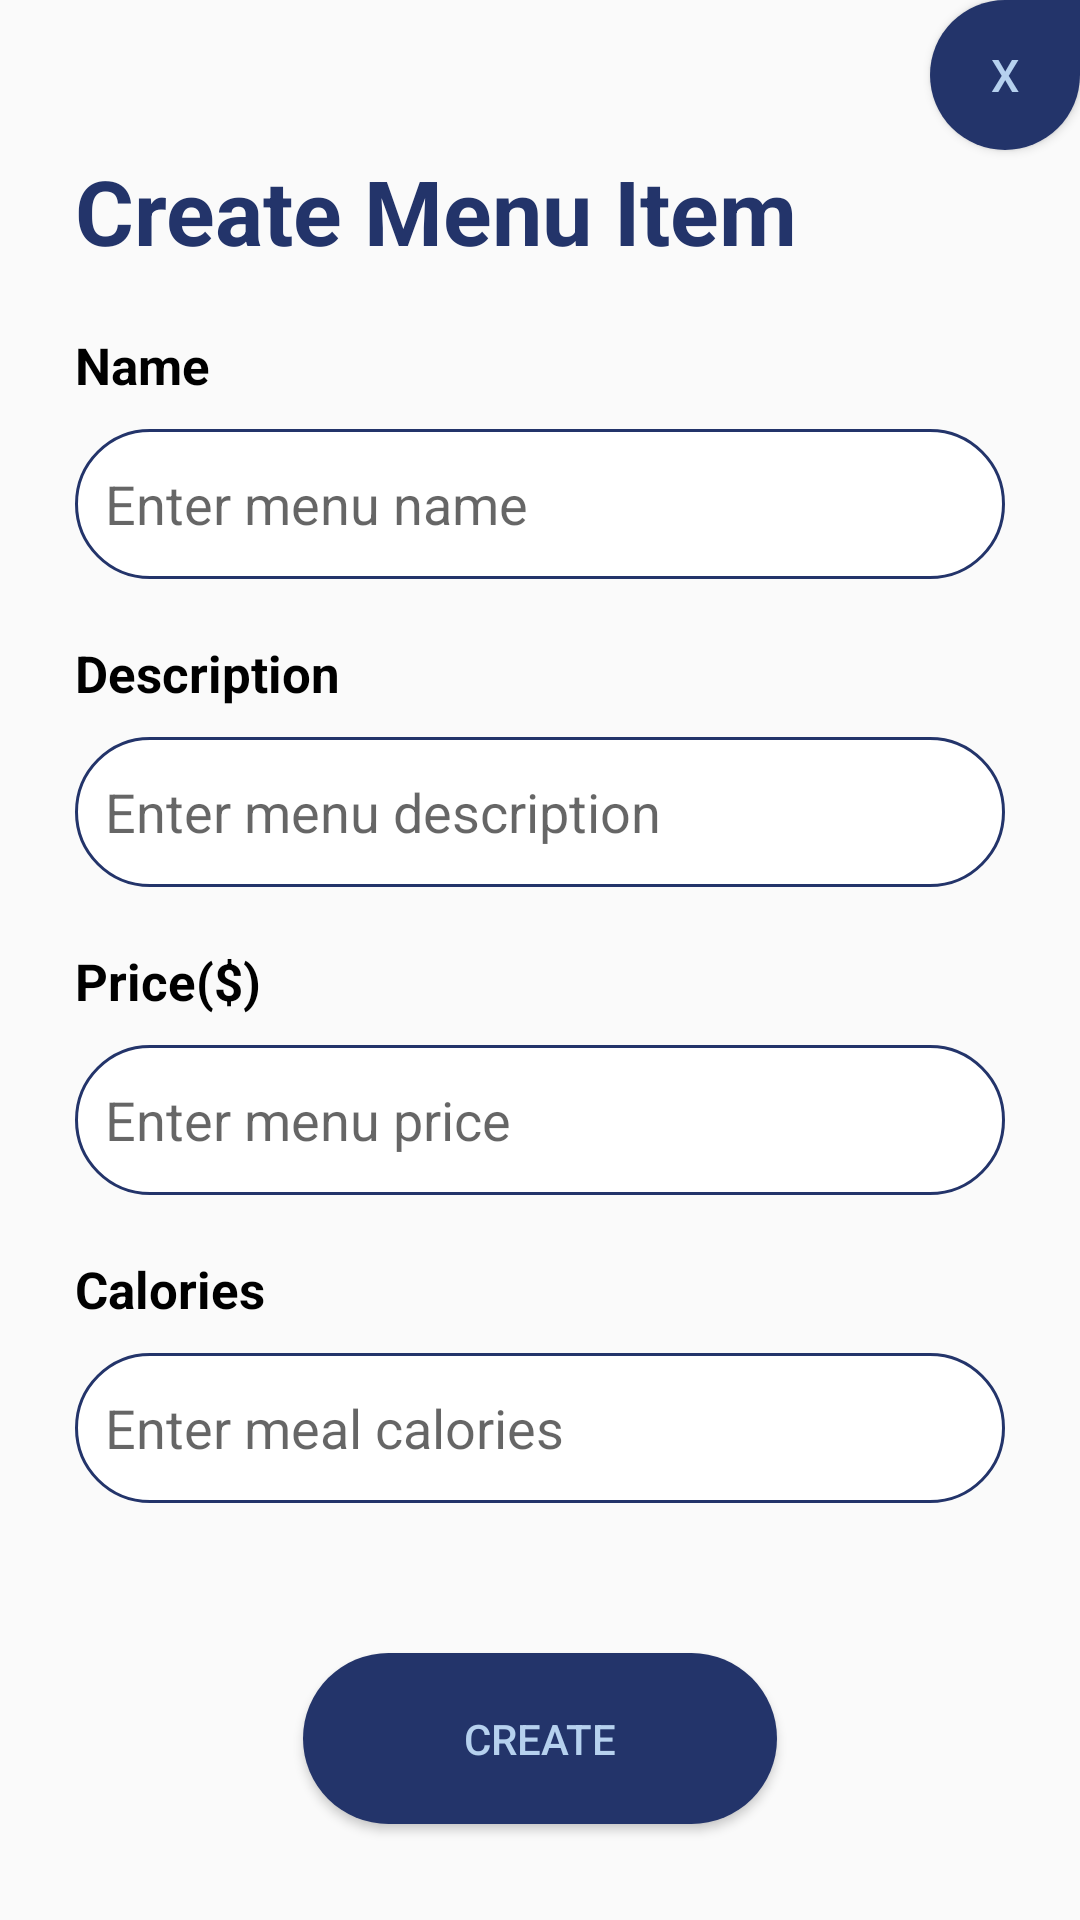

Here is an Android app screen rendered from its layout file. Give the layout XML and the strings, colors and styles it references.
<!-- AndroidManifest.xml: application theme Theme.SQLiteDBProj -->
<!-- res/layout/activity_create_menu.xml -->
<?xml version="1.0" encoding="utf-8"?>
<androidx.constraintlayout.widget.ConstraintLayout xmlns:android="http://schemas.android.com/apk/res/android"
    xmlns:app="http://schemas.android.com/apk/res-auto"
    xmlns:tools="http://schemas.android.com/tools"
    android:layout_width="match_parent"
    android:layout_height="match_parent">

    <Button
        android:id="@+id/bt_close"
        android:layout_width="50dp"
        android:layout_height="50dp"
        android:background="@drawable/btn_close"
        android:text="X"
        android:textSize="15dp"
        android:textColor="@color/light_blue"
        app:layout_constraintRight_toRightOf="parent"
        app:layout_constraintTop_toTopOf="parent"></Button>

    <androidx.constraintlayout.widget.ConstraintLayout
        android:layout_width="match_parent"
        android:layout_height="match_parent"
        android:paddingLeft="25dp"
        android:paddingRight="25dp"
        android:paddingTop="50dp">


        <EditText
            android:id="@+id/et_name"
            android:layout_width="match_parent"
            android:layout_height="50dp"
            android:layout_marginTop="10dp"
            android:background="@drawable/rounded_edittext"
            android:hint="Enter menu name"
            android:paddingLeft="10dp"
            app:layout_constraintLeft_toLeftOf="parent"
            app:layout_constraintRight_toRightOf="parent"
            app:layout_constraintTop_toBottomOf="@+id/tv_name"></EditText>

        <EditText
            android:id="@+id/et_description"
            android:layout_width="match_parent"
            android:layout_height="50dp"
            android:layout_marginTop="10dp"
            android:background="@drawable/rounded_edittext"
            android:hint="Enter menu description"
            android:paddingLeft="10dp"
            app:layout_constraintLeft_toLeftOf="parent"
            app:layout_constraintRight_toRightOf="parent"
            app:layout_constraintTop_toBottomOf="@+id/tv_description"></EditText>

        <EditText
            android:id="@+id/et_price"
            android:layout_width="match_parent"
            android:layout_height="50dp"
            android:layout_marginTop="10dp"
            android:background="@drawable/rounded_edittext"
            android:hint="Enter menu price"
            android:paddingLeft="10dp"
            android:inputType="numberDecimal"
            app:layout_constraintLeft_toLeftOf="parent"
            app:layout_constraintRight_toRightOf="parent"
            app:layout_constraintTop_toBottomOf="@+id/tv_price"></EditText>

        <EditText
            android:id="@+id/et_calories"
            android:layout_width="match_parent"
            android:layout_height="50dp"
            android:layout_marginTop="10dp"
            android:background="@drawable/rounded_edittext"
            android:hint="Enter meal calories"
            android:inputType="numberDecimal"
            android:paddingLeft="10dp"
            app:layout_constraintLeft_toLeftOf="parent"
            app:layout_constraintRight_toRightOf="parent"
            app:layout_constraintTop_toBottomOf="@+id/tv_calories"></EditText>

        <TextView
            android:id="@+id/tv_title"
            android:layout_width="wrap_content"
            android:layout_height="wrap_content"
            android:text="Create Menu Item"
            android:textColor="@color/dark_blue"
            android:textSize="30dp"
            android:textStyle="bold"
            app:layout_constraintLeft_toLeftOf="parent"
            app:layout_constraintTop_toTopOf="parent" />

        <TextView
            android:id="@+id/tv_name"
            android:layout_width="wrap_content"
            android:layout_height="wrap_content"
            android:layout_marginTop="20dp"
            android:text="Name"
            android:textColor="@color/black"
            android:textSize="17dp"
            android:textStyle="bold"
            app:layout_constraintLeft_toLeftOf="parent"
            app:layout_constraintTop_toBottomOf="@+id/tv_title" />

        <TextView
            android:id="@+id/tv_description"
            android:layout_width="wrap_content"
            android:layout_height="wrap_content"
            android:layout_marginTop="20dp"
            android:text="Description"
            android:textColor="@color/black"
            android:textSize="17dp"
            android:textStyle="bold"
            app:layout_constraintLeft_toLeftOf="parent"
            app:layout_constraintTop_toBottomOf="@+id/et_name" />

        <TextView
            android:id="@+id/tv_price"
            android:layout_width="wrap_content"
            android:layout_height="wrap_content"
            android:layout_marginTop="20dp"
            android:inputType="numberDecimal"
            android:text="Price($)"
            android:textColor="@color/black"
            android:textSize="17dp"
            android:textStyle="bold"
            app:layout_constraintLeft_toLeftOf="parent"
            app:layout_constraintTop_toBottomOf="@+id/et_description" />

        <TextView
            android:id="@+id/tv_calories"
            android:layout_width="wrap_content"
            android:layout_height="wrap_content"
            android:layout_marginTop="20dp"
            android:text="Calories"
            android:textColor="@color/black"
            android:textSize="17dp"
            android:textStyle="bold"
            app:layout_constraintLeft_toLeftOf="parent"
            app:layout_constraintTop_toBottomOf="@+id/et_price" />

        <Button
            android:id="@+id/bt_create"
            android:layout_width="158dp"
            android:layout_height="57dp"
            android:layout_marginTop="50dp"
            android:background="@drawable/btn"
            android:backgroundTint="@color/dark_blue"
            android:text="create"
            android:textColor="@color/light_blue"
            app:layout_constraintLeft_toLeftOf="parent"
            app:layout_constraintRight_toRightOf="parent"
            app:layout_constraintTop_toBottomOf="@+id/et_calories"></Button>

    </androidx.constraintlayout.widget.ConstraintLayout>

</androidx.constraintlayout.widget.ConstraintLayout>
<!-- resources referenced by this layout -->
<resources>
  <color name="black">#FF000000</color>
  <color name="dark_blue">#23346a</color>
  <color name="light_blue">#b6d1ee</color>
  <!-- drawable btn (drawable) -->
  <?xml version="1.0" encoding="utf-8"?>
  <shape xmlns:android="http://schemas.android.com/apk/res/android">
      <corners  android:radius="50dp"/>
      <solid android:color="@color/dark_blue"></solid>
  </shape>
  <!-- drawable btn_close (drawable) -->
  <?xml version="1.0" encoding="utf-8"?>
  <shape xmlns:android="http://schemas.android.com/apk/res/android">
      <corners
          android:bottomLeftRadius="50dp"
          android:topLeftRadius="50dp"
          android:bottomRightRadius="50dp"/>
      <solid android:color="@color/dark_blue"></solid>
  </shape>
  <!-- drawable rounded_edittext (drawable) -->
  <?xml version="1.0" encoding="utf-8"?>
  <shape xmlns:android="http://schemas.android.com/apk/res/android"
      android:shape="rectangle" android:padding="15dp">
  
      <solid android:color="#FFFFFF" />
      <corners
          android:radius="50dp" />
      <stroke android:width="1dip" android:color="#23346a" />
  </shape>
  <style name="Theme.SQLiteDBProj" parent="Theme.AppCompat.Light.NoActionBar">
          
          <item name="colorPrimary">@color/purple_500</item>
          <item name="colorPrimaryVariant">@color/purple_700</item>
          <item name="colorOnPrimary">@color/white</item>
          
          <item name="colorSecondary">@color/teal_200</item>
          <item name="colorSecondaryVariant">@color/teal_700</item>
          <item name="colorOnSecondary">@color/black</item>
          
          <item name="android:statusBarColor" tools:targetApi="l">?attr/colorOnPrimary</item>
          
      </style>
  <color name="purple_500">#FF6200EE</color>
  <color name="purple_700">#FF3700B3</color>
  <color name="white">#FFFFFFFF</color>
  <color name="teal_200">#FF03DAC5</color>
  <color name="teal_700">#FF018786</color>
</resources>
